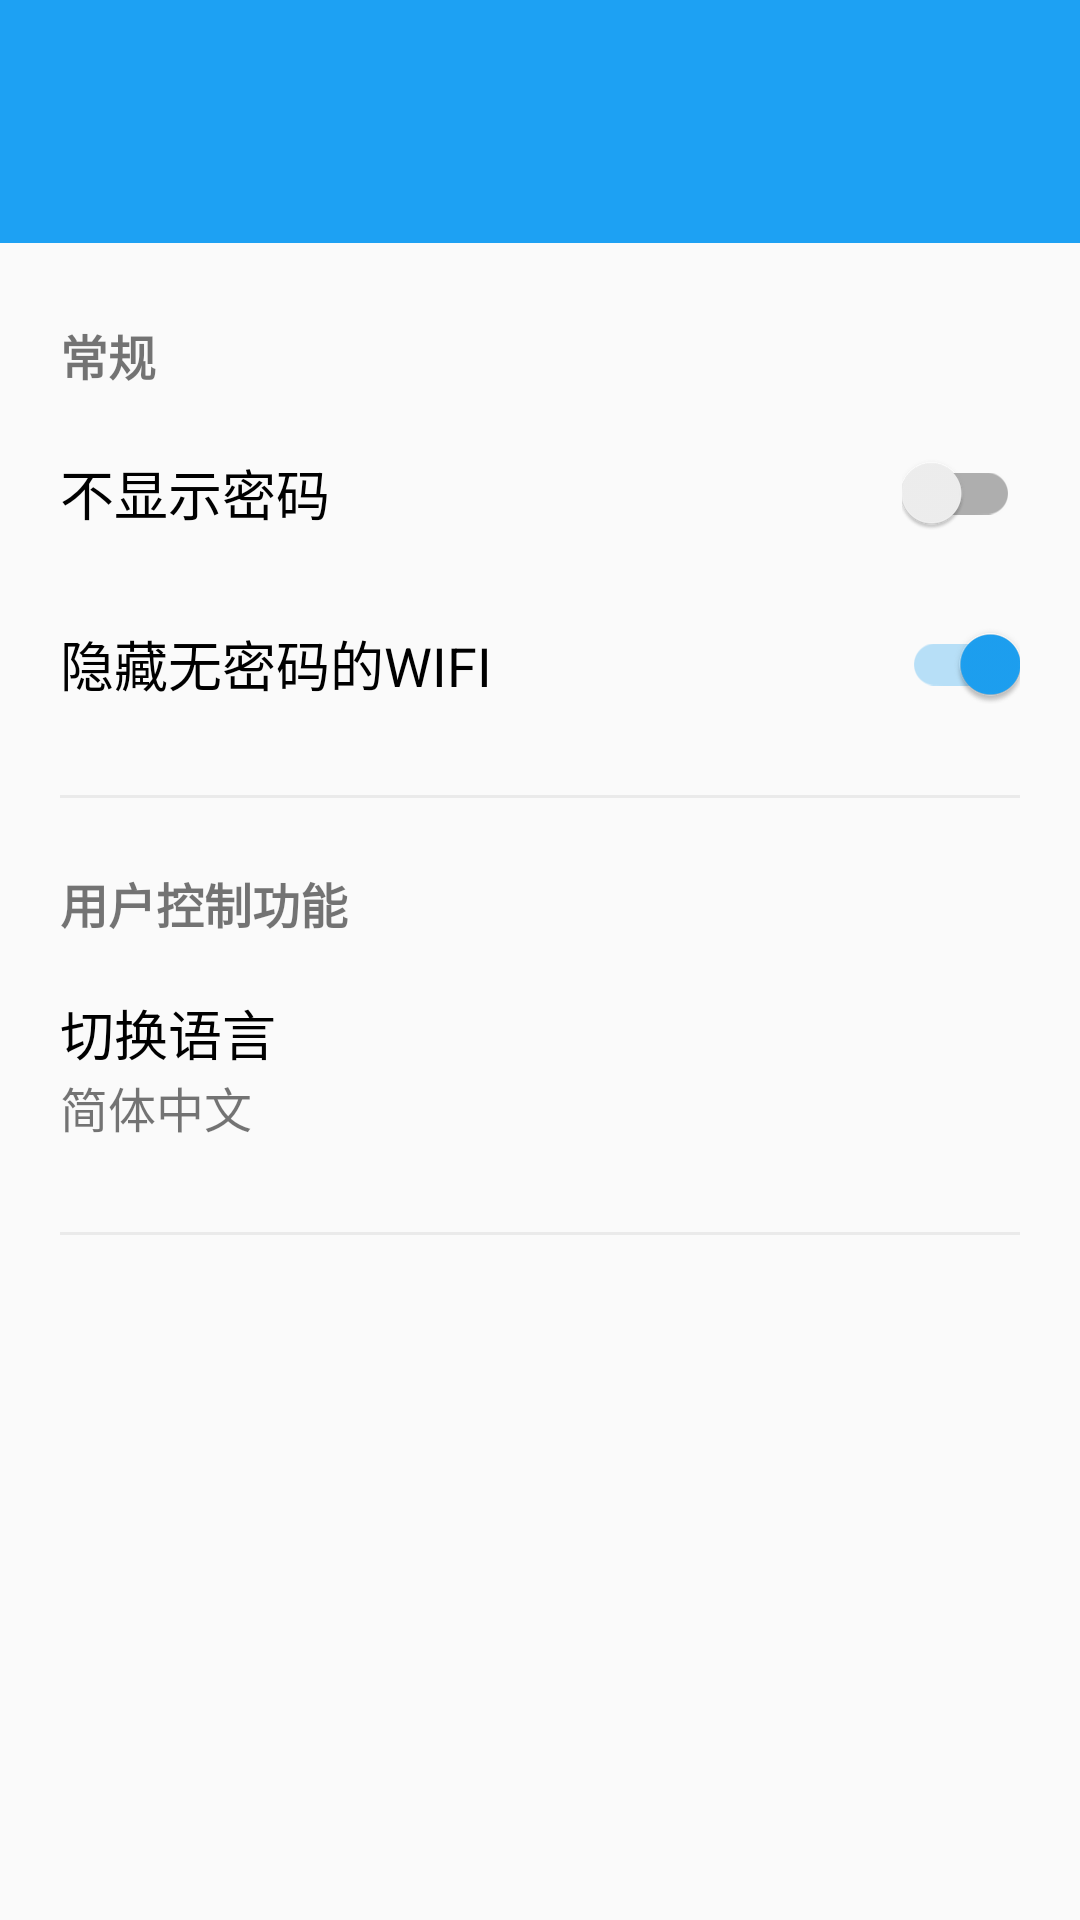

Layout XML and referenced resources for this Android screen:
<!-- AndroidManifest.xml: application theme MainActivityTheme -->
<!-- res/layout/activity_settings.xml -->
<?xml version="1.0" encoding="utf-8"?>
<LinearLayout xmlns:android="http://schemas.android.com/apk/res/android"
    android:layout_width="match_parent"
    android:layout_height="match_parent"
    android:orientation="vertical">

    <android.support.design.widget.AppBarLayout
        android:layout_width="match_parent"
        android:layout_height="wrap_content"
        android:fitsSystemWindows="true">

        <android.support.v7.widget.Toolbar
            android:id="@+id/toolBar"
            android:layout_width="match_parent"
            android:layout_height="81dp"
            android:background="@color/colorPrimary"
            android:fitsSystemWindows="true"
            android:theme="@style/ThemeOverlay.AppCompat.Dark.ActionBar">

        </android.support.v7.widget.Toolbar>

    </android.support.design.widget.AppBarLayout>

    <android.support.v4.widget.NestedScrollView
        android:layout_width="match_parent"
        android:layout_height="match_parent">

        <LinearLayout
            android:layout_width="match_parent"
            android:layout_height="wrap_content"
            android:orientation="vertical"
            android:padding="20dp">

            <TextView
                android:layout_width="wrap_content"
                android:layout_height="35dp"
                android:gravity="center"
                android:text="@string/settings_routine"
                android:textSize="16sp"
                android:textStyle="bold" />

            <RelativeLayout
                android:id="@+id/clear_display_setting"
                android:layout_width="match_parent"
                android:layout_height="wrap_content"
                android:layout_marginTop="15dp"
                android:background="?android:attr/selectableItemBackground"
                android:orientation="horizontal">

                <LinearLayout
                    android:layout_width="wrap_content"
                    android:layout_height="wrap_content"
                    android:orientation="vertical">

                    <TextView
                        android:layout_width="wrap_content"
                        android:layout_height="wrap_content"
                        android:text="@string/settings_hide_password"
                        android:textColor="@color/blackText"
                        android:textSize="18sp" />

                </LinearLayout>

                <android.support.v7.widget.SwitchCompat
                    android:id="@+id/clear_display_switch"
                    android:layout_width="wrap_content"
                    android:layout_height="wrap_content"
                    android:layout_alignParentRight="true"
                    android:layout_centerVertical="true"
                    android:switchMinWidth="40dp"
                    android:theme="@style/SwitchTheme" />

            </RelativeLayout>

            <RelativeLayout
                android:id="@+id/hide_wifi_setting"
                android:layout_width="match_parent"
                android:layout_height="wrap_content"
                android:layout_marginTop="30dp"
                android:background="?android:attr/selectableItemBackground"
                android:orientation="horizontal">

                <LinearLayout
                    android:layout_width="wrap_content"
                    android:layout_height="wrap_content"
                    android:orientation="vertical">

                    <TextView
                        android:layout_width="wrap_content"
                        android:layout_height="wrap_content"
                        android:text="@string/settings_hide_wifi"
                        android:textColor="@color/blackText"
                        android:textSize="18sp" />

                </LinearLayout>

                <android.support.v7.widget.SwitchCompat
                    android:id="@+id/hide_wifi_switch"
                    android:layout_width="wrap_content"
                    android:layout_height="wrap_content"
                    android:layout_alignParentRight="true"
                    android:layout_centerVertical="true"
                    android:checked="true"
                    android:switchMinWidth="40dp"
                    android:theme="@style/SwitchTheme" />

            </RelativeLayout>

            <View
                android:layout_width="match_parent"
                android:layout_height="1dp"
                android:layout_marginTop="30dp"
                android:background="#EAEAEA" />

            <TextView
                android:layout_width="wrap_content"
                android:layout_height="50dp"
                android:layout_marginTop="10dp"
                android:gravity="center"
                android:text="@string/settings_user_control"
                android:textSize="16sp"
                android:textStyle="bold" />

            <RelativeLayout
                android:id="@+id/switch_language"
                android:layout_width="match_parent"
                android:layout_height="wrap_content"
                android:layout_marginTop="5dp"
                android:background="?android:attr/selectableItemBackground"
                android:orientation="horizontal">

                <LinearLayout
                    android:layout_width="wrap_content"
                    android:layout_height="wrap_content"
                    android:orientation="vertical">

                    <TextView
                        android:layout_width="wrap_content"
                        android:layout_height="wrap_content"
                        android:text="@string/settings_switch_language"
                        android:textColor="@color/blackText"
                        android:textSize="18sp" />

                    <TextView
                        android:id="@+id/current_language"
                        android:layout_width="wrap_content"
                        android:layout_height="wrap_content"
                        android:text="@string/settings_current_language"
                        android:textSize="16sp" />

                </LinearLayout>

            </RelativeLayout>

            <View
                android:layout_width="match_parent"
                android:layout_height="1dp"
                android:layout_marginTop="30dp"
                android:background="#EAEAEA" />

        </LinearLayout>

    </android.support.v4.widget.NestedScrollView>


</LinearLayout>
<!-- resources referenced by this layout -->
<resources>
  <color name="blackText">#000000</color>
  <color name="colorPrimary">#1DA1F3</color>
  <string name="settings_current_language">简体中文</string>
  <string name="settings_hide_password">不显示密码</string>
  <string name="settings_hide_wifi">隐藏无密码的WIFI</string>
  <string name="settings_routine">常规</string>
  <string name="settings_switch_language">切换语言</string>
  <string name="settings_user_control">用户控制功能</string>
  <style name="SwitchTheme">
          <item name="colorControlActivated">@color/colorPrimary</item>
          <item name="colorSwitchThumbNormal">#F1F1F1</item>
      </style>
  <style name="MainActivityTheme" parent="AppTheme" />
  <style name="AppTheme" parent="Theme.AppCompat.Light.NoActionBar">
          
          <item name="colorPrimary">@color/colorPrimary</item>
          <item name="colorPrimaryDark">@color/colorPrimaryDark</item>
          <item name="colorAccent">@color/colorAccent</item>
          <item name="alertDialogTheme">@style/DialogTheme</item>
      </style>
  <color name="colorPrimaryDark">#00574B</color>
  <color name="colorAccent">#9D81CD</color>
  <style name="DialogTheme" parent="@style/Theme.AppCompat.Light.Dialog.Alert">
          
          <item name="colorAccent">@color/colorPrimary</item>
      </style>
</resources>
